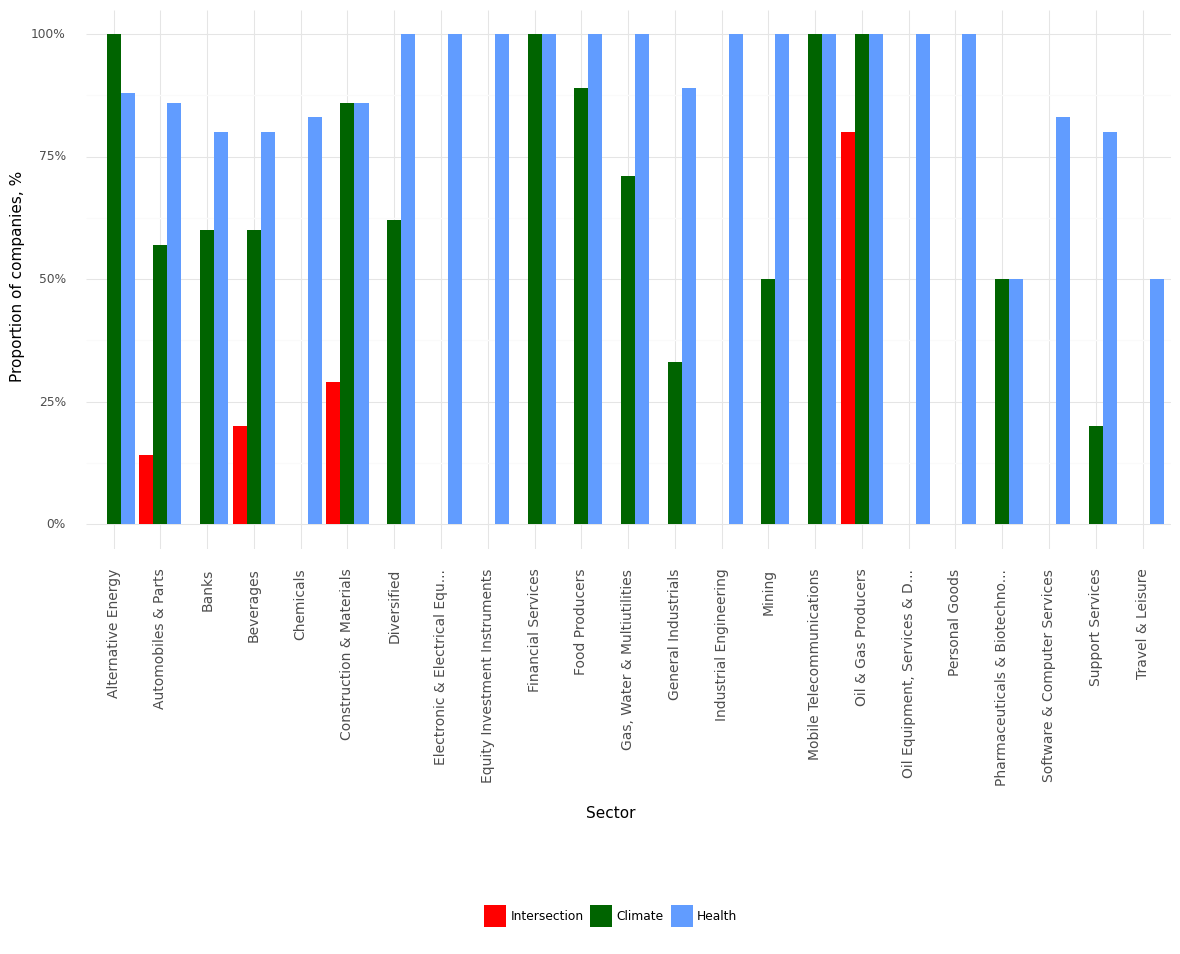

Values plotted in this chart, from the file beside it:
, Sector, Climate, Health, Intersection, Year
0, Alternative Energy, 1.0, 0.88, 0.0, 2021
1, Automobiles & Parts, 0.57, 0.86, 0.14, 2021
2, Banks, 0.6, 0.8, 0.0, 2021
3, Beverages, 0.6, 0.8, 0.2, 2021
4, Chemicals, 0.0, 0.83, 0.0, 2021
5, Construction & Materials, 0.86, 0.86, 0.29, 2021
6, Diversified, 0.62, 1.0, 0.0, 2021
7, Electronic & Electrical Equ..., 0.0, 1.0, 0.0, 2021
8, Equity Investment Instruments, 0.0, 1.0, 0.0, 2021
9, Financial Services, 1.0, 1.0, 0.0, 2021
10, Food Producers, 0.89, 1.0, 0.0, 2021
11, Gas, Water & Multiutilities, 0.71, 1.0, 0.0, 2021
12, General Industrials, 0.33, 0.89, 0.0, 2021
13, Industrial Engineering, 0.0, 1.0, 0.0, 2021
14, Mining, 0.5, 1.0, 0.0, 2021
15, Mobile Telecommunications, 1.0, 1.0, 0.0, 2021
16, Oil & Gas Producers, 1.0, 1.0, 0.8, 2021
17, Oil Equipment, Services & D..., 0.0, 1.0, 0.0, 2021
18, Personal Goods, 0.0, 1.0, 0.0, 2021
19, Pharmaceuticals & Biotechno..., 0.5, 0.5, 0.0, 2021
20, Software & Computer Services, 0.0, 0.83, 0.0, 2021
21, Support Services, 0.2, 0.8, 0.0, 2021
22, Travel & Leisure, 0.0, 0.5, 0.0, 2021
